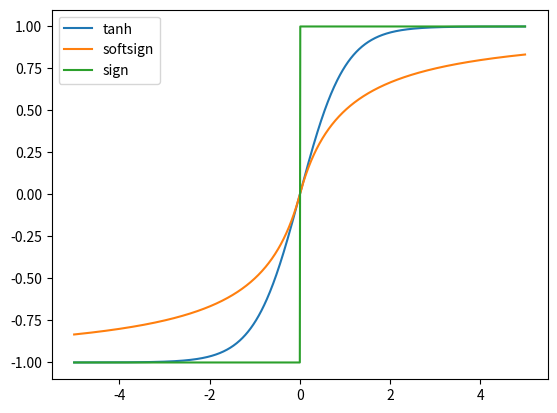

Recreate this plot in Python.
import numpy as np
import matplotlib.pyplot as plt

def tanh(x):
    return (np.exp(x)-np.exp(-x))/(np.exp(x)+np.exp(-x))
def softsign(x):
    return x/(1+np.abs(x))
#定义一个sign函数作为对比，这个函数x<0时为-1，x>0时为1
def sign(x):
    y = []
    for i in x:
        if i >0:
            y.append(1)
        elif i == 0:
            y.append(0)
        else:
            y.append(-1)
    return np.array(y)

x = np.arange(-5,5,0.01)
y2 = tanh(x)
y3 = softsign(x)
y4 = sign(x)
#为了更加直观，这里引入pandas进行封装
import pandas as pd
data = np.vstack((y2,y3,y4)) #将函数进行行拼接
put = pd.DataFrame(data.T,index=x,columns=['tanh','softsign','sign'])  #这里的data.T是将矩阵进行转置操作
put.plot()
plt.show()
